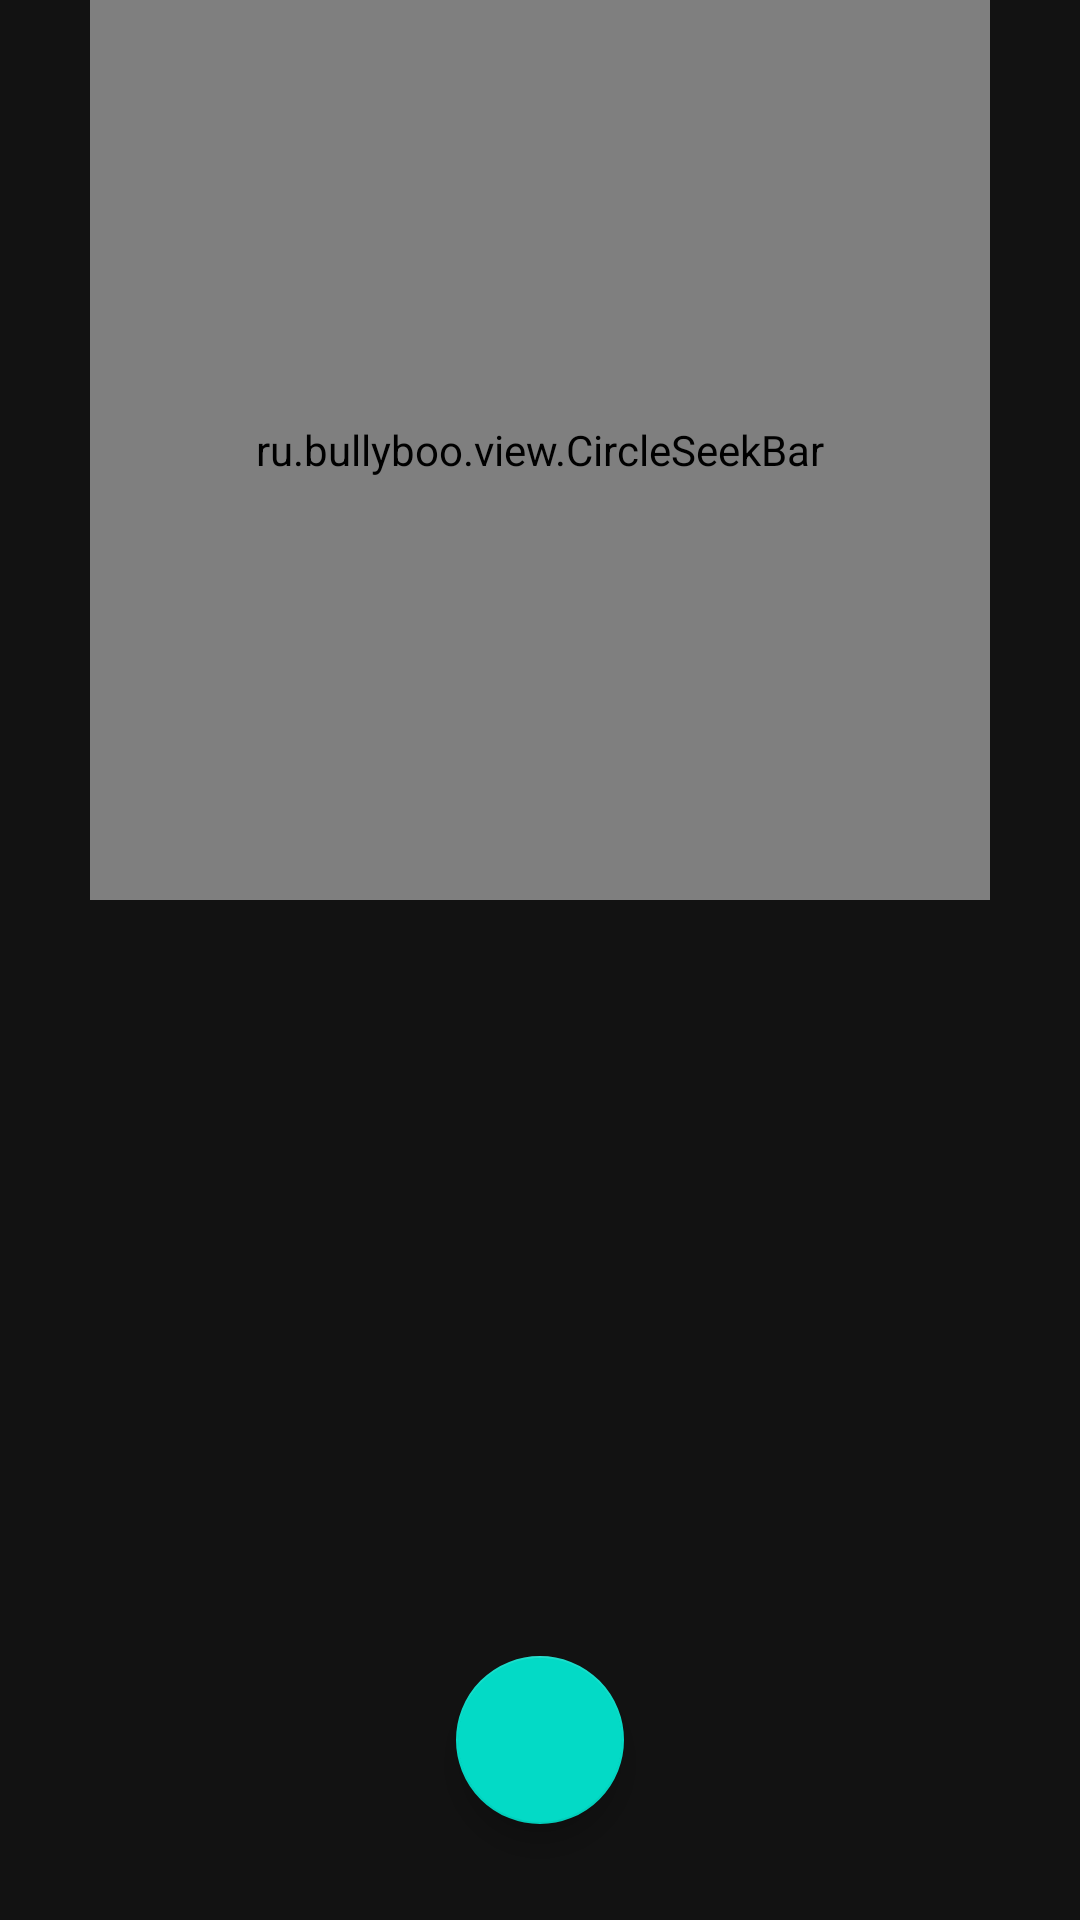

Reconstruct the res/layout file that produces this screen, plus the resources it refers to.
<!-- AndroidManifest.xml: application theme AppTheme -->
<!-- res/layout/fragment_timer.xml -->
<?xml version="1.0" encoding="utf-8"?>
<android.support.constraint.ConstraintLayout xmlns:android="http://schemas.android.com/apk/res/android"
    xmlns:app="http://schemas.android.com/apk/res-auto"
    xmlns:tools="http://schemas.android.com/tools"
    android:layout_width="match_parent"
    android:layout_height="match_parent">

    <ru.bullyboo.view.CircleSeekBar
        android:id="@+id/timerSeekBar"
        android:layout_width="300dp"
        android:layout_height="300dp"
        app:dotColor="@color/colorPrimary"
        app:layout_constraintLeft_toLeftOf="parent"
        app:layout_constraintRight_toRightOf="parent"
        app:maxValue="180"
        app:minValue="1"
        app:progressCircleLineColor="@color/colorAccent"
        app:showCounter="false"
        app:value="60">

        <TextView
            android:id="@+id/timerTime"
            android:layout_width="wrap_content"
            android:layout_height="wrap_content"
            android:layout_gravity="center"
            android:textAppearance="@style/TextAppearance.AppCompat.Display1"
            tools:text="60 Minutes" />

    </ru.bullyboo.view.CircleSeekBar>

    <android.support.design.widget.FloatingActionButton
        android:id="@+id/timerFab"
        android:layout_width="wrap_content"
        android:layout_height="wrap_content"
        android:layout_marginBottom="32dp"
        android:src="@drawable/ic_done_white_24dp"
        app:fabSize="normal"
        app:layout_constraintBottom_toBottomOf="parent"
        app:layout_constraintLeft_toLeftOf="parent"
        app:layout_constraintRight_toRightOf="parent" />


</android.support.constraint.ConstraintLayout>
<!-- resources referenced by this layout -->
<resources>
  <style name="AppTheme" parent="Theme.MaterialComponents.NoActionBar">
          
          <item name="colorPrimary">@color/colorPrimary</item>
          <item name="colorPrimaryDark">@color/colorPrimaryDark</item>
          <item name="colorAccent">@color/colorAccent</item>
      </style>
  <!-- not gathered from this repository: default colours our renderer supplied (Android Studio template values) -->
  <color name="colorPrimary">#FF6200EE</color>
  <color name="colorPrimaryDark">#FF3700B3</color>
  <color name="colorAccent">#FF03DAC5</color>
</resources>
